Photos from the image-classification dataset "split" in the GitHub repository abi131205/EYE_SCLERA_DETECTION. Its 2 classes are: jaundice, normal.

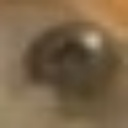
Label: normal

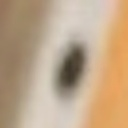
Label: normal

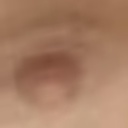
Label: normal

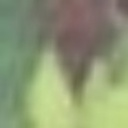
Label: jaundice

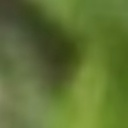
Label: jaundice

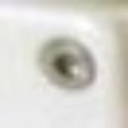
Label: normal
